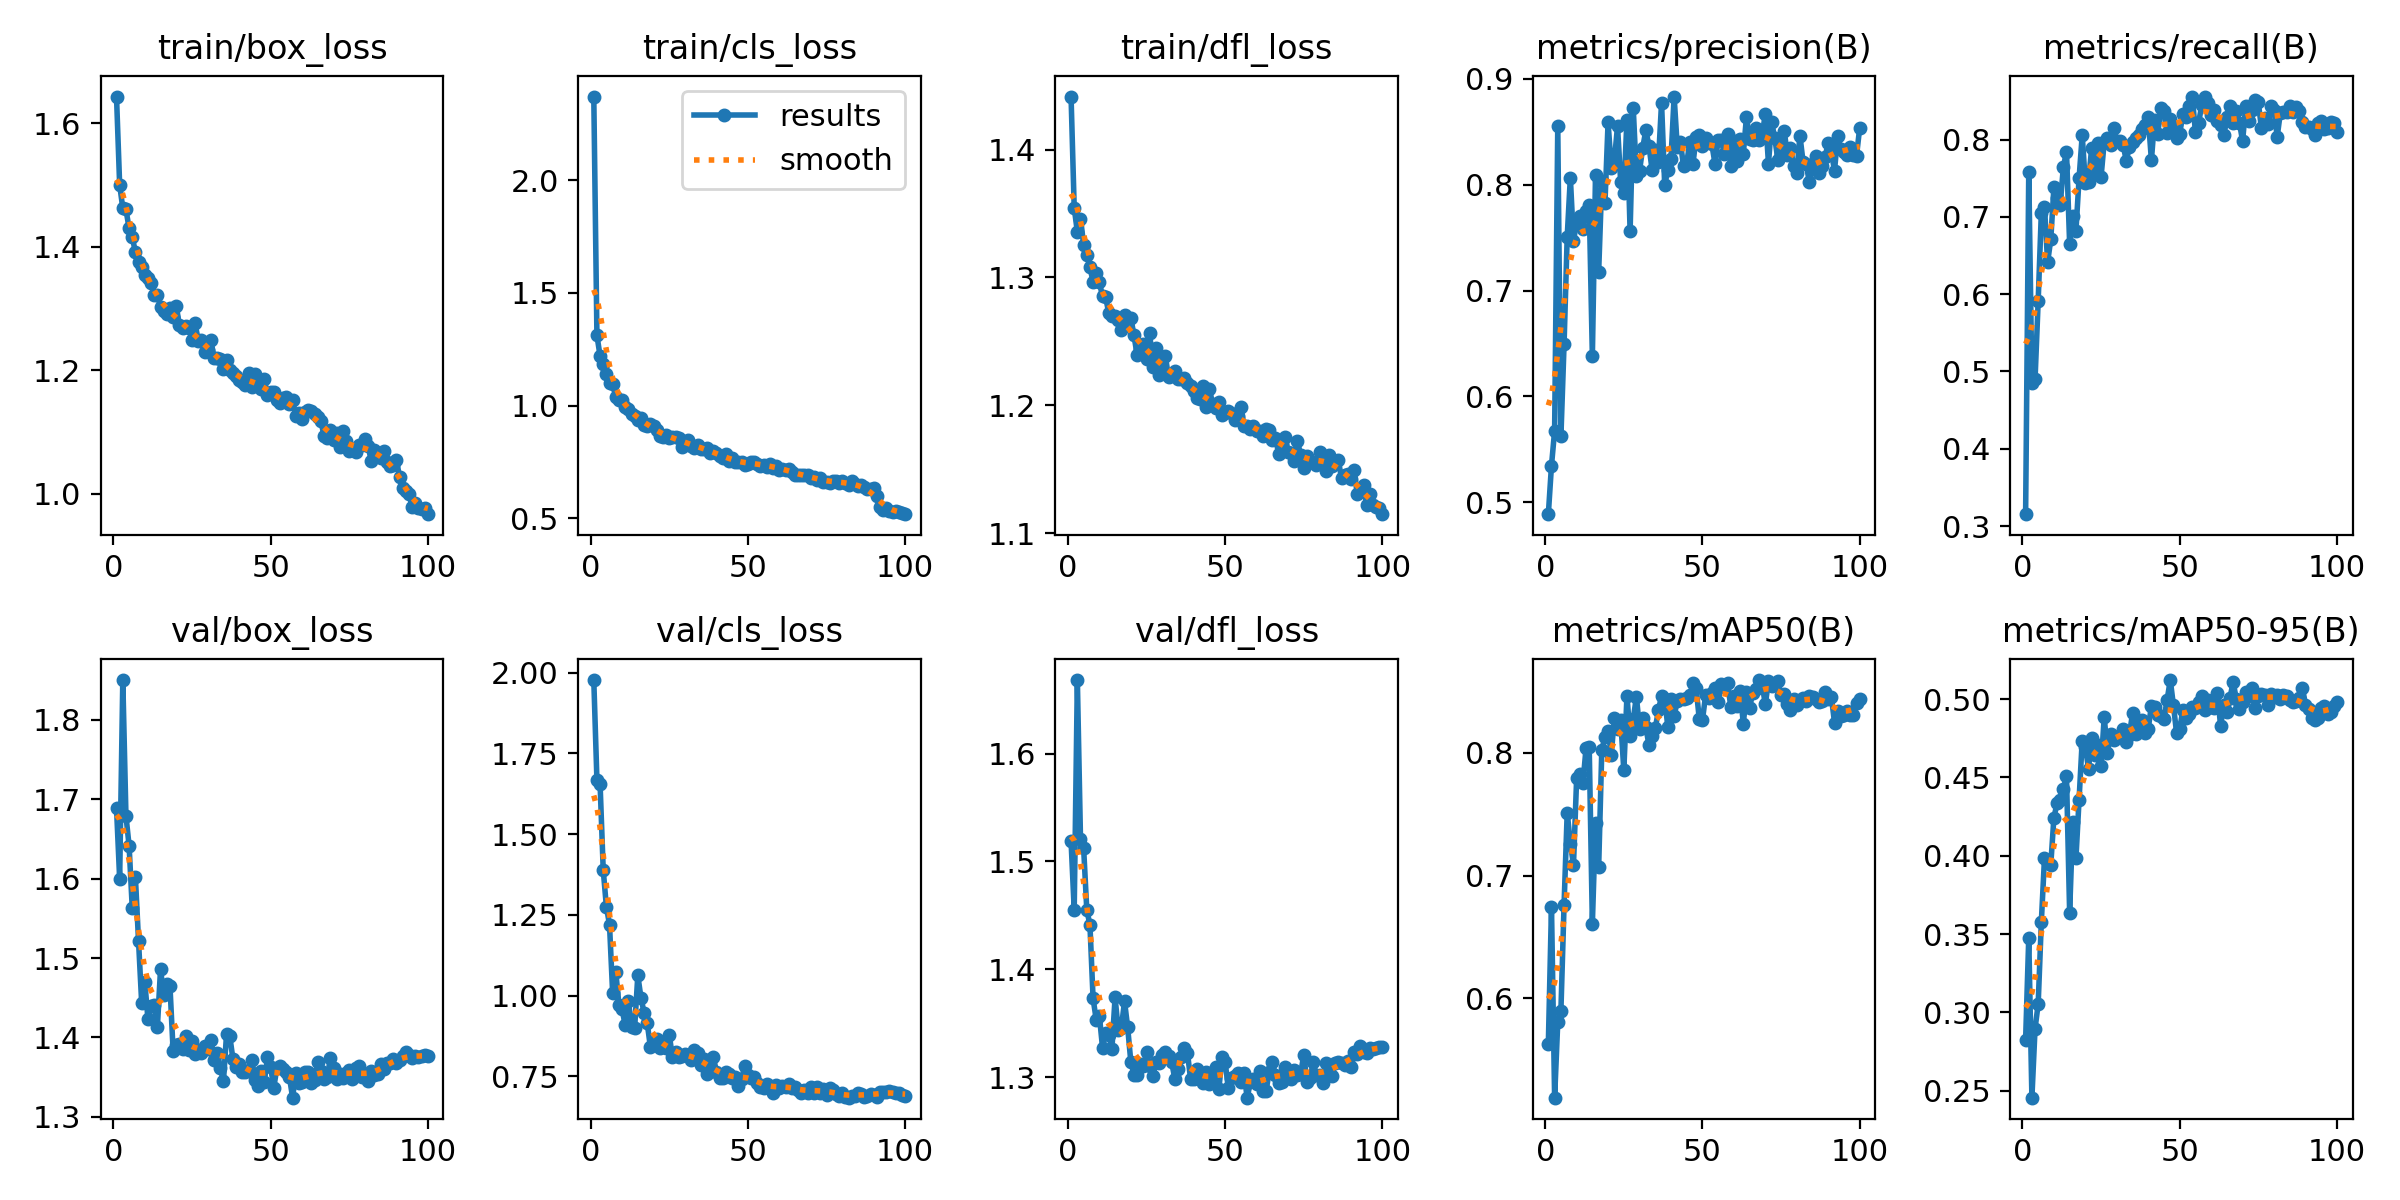

The file beside this chart, header and first rows:
epoch, time, train/box_loss, train/cls_loss, train/dfl_loss, metrics/precision(B), metrics/recall(B), metrics/mAP50(B), metrics/mAP50-95(B), val/box_loss, val/cls_loss, val/dfl_loss, lr/pg0, lr/pg1, lr/pg2
1, 2.544, 1.643, 2.371, 1.441, 0.4887, 0.3155, 0.5628, 0.2826, 1.689, 1.977, 1.519, 0.0004664, 0.0004664, 0.0004664
2, 5.025, 1.5, 1.311, 1.354, 0.5346, 0.7582, 0.6748, 0.3477, 1.6, 1.667, 1.455, 0.0009334, 0.0009334, 0.0009334
3, 7.408, 1.462, 1.221, 1.336, 0.5676, 0.4855, 0.5192, 0.2457, 1.85, 1.656, 1.668, 0.001391, 0.001391, 0.001391
4, 9.795, 1.461, 1.187, 1.346, 0.8551, 0.4898, 0.5809, 0.2897, 1.679, 1.389, 1.521, 0.001387, 0.001387, 0.001387
5, 12.29, 1.43, 1.139, 1.326, 0.5623, 0.5915, 0.5901, 0.3055, 1.641, 1.276, 1.512, 0.001372, 0.001372, 0.001372
6, 14.92, 1.416, 1.099, 1.318, 0.6492, 0.7055, 0.6762, 0.3578, 1.564, 1.22, 1.455, 0.001358, 0.001358, 0.001358
7, 17.38, 1.392, 1.096, 1.308, 0.751, 0.713, 0.7515, 0.3984, 1.602, 1.007, 1.441, 0.001344, 0.001344, 0.001344
8, 19.81, 1.375, 1.037, 1.297, 0.8069, 0.6413, 0.7262, 0.3953, 1.522, 1.073, 1.373, 0.00133, 0.00133, 0.00133
9, 22.49, 1.367, 1.025, 1.304, 0.7465, 0.6708, 0.7091, 0.3943, 1.444, 0.9717, 1.353, 0.001316, 0.001316, 0.001316
10, 25.11, 1.354, 1.024, 1.296, 0.7656, 0.7382, 0.7792, 0.4244, 1.47, 0.9569, 1.357, 0.001302, 0.001302, 0.001302
11, 27.53, 1.35, 0.9938, 1.285, 0.7701, 0.7246, 0.7828, 0.4335, 1.423, 0.9078, 1.328, 0.001288, 0.001288, 0.001288
12, 29.95, 1.341, 0.9862, 1.285, 0.7585, 0.7158, 0.7755, 0.4357, 1.439, 0.9843, 1.341, 0.001273, 0.001273, 0.001273
13, 32.52, 1.322, 0.9615, 1.272, 0.7749, 0.764, 0.8042, 0.4423, 1.44, 0.9019, 1.339, 0.001259, 0.001259, 0.001259
14, 35.08, 1.322, 0.954, 1.27, 0.781, 0.7844, 0.8047, 0.4511, 1.413, 0.9008, 1.327, 0.001245, 0.001245, 0.001245
15, 37.64, 1.303, 0.9377, 1.27, 0.6379, 0.665, 0.661, 0.3637, 1.486, 1.062, 1.374, 0.001231, 0.001231, 0.001231
16, 40.09, 1.296, 0.944, 1.267, 0.809, 0.7005, 0.7431, 0.4218, 1.453, 0.9931, 1.344, 0.001217, 0.001217, 0.001217
17, 42.52, 1.292, 0.9137, 1.259, 0.7173, 0.682, 0.7067, 0.3983, 1.467, 0.9465, 1.346, 0.001203, 0.001203, 0.001203
18, 44.89, 1.301, 0.9091, 1.271, 0.8033, 0.7498, 0.8024, 0.4358, 1.465, 0.9143, 1.37, 0.001189, 0.001189, 0.001189
19, 47.27, 1.287, 0.9192, 1.266, 0.7824, 0.8055, 0.813, 0.4735, 1.383, 0.8406, 1.346, 0.001174, 0.001174, 0.001174
20, 49.65, 1.304, 0.9105, 1.269, 0.8592, 0.7432, 0.8183, 0.4696, 1.39, 0.8523, 1.314, 0.00116, 0.00116, 0.00116
21, 52.02, 1.273, 0.89, 1.255, 0.8161, 0.7451, 0.7987, 0.4555, 1.391, 0.8666, 1.302, 0.001146, 0.001146, 0.001146
22, 54.38, 1.269, 0.8658, 1.239, 0.823, 0.7891, 0.8284, 0.4752, 1.385, 0.8384, 1.302, 0.001132, 0.001132, 0.001132
23, 56.79, 1.272, 0.8627, 1.244, 0.8554, 0.7596, 0.8192, 0.4643, 1.402, 0.8569, 1.312, 0.001118, 0.001118, 0.001118
24, 59.14, 1.268, 0.8677, 1.248, 0.8028, 0.7955, 0.8271, 0.4704, 1.383, 0.8379, 1.31, 0.001104, 0.001104, 0.001104
25, 61.52, 1.249, 0.855, 1.236, 0.7922, 0.7521, 0.786, 0.4573, 1.395, 0.8788, 1.323, 0.001089, 0.001089, 0.001089
26, 63.88, 1.276, 0.8626, 1.257, 0.8617, 0.7972, 0.8465, 0.4885, 1.379, 0.8096, 1.31, 0.001075, 0.001075, 0.001075
27, 66.27, 1.248, 0.8596, 1.23, 0.7562, 0.8024, 0.8137, 0.4655, 1.384, 0.8258, 1.301, 0.001061, 0.001061, 0.001061
28, 68.66, 1.249, 0.8579, 1.245, 0.8727, 0.7928, 0.8274, 0.4774, 1.38, 0.8087, 1.314, 0.001047, 0.001047, 0.001047
29, 71.09, 1.229, 0.8174, 1.224, 0.8085, 0.8143, 0.8459, 0.4737, 1.389, 0.8128, 1.313, 0.001033, 0.001033, 0.001033
30, 73.51, 1.233, 0.8395, 1.227, 0.8133, 0.7986, 0.8199, 0.4752, 1.385, 0.8179, 1.32, 0.001019, 0.001019, 0.001019
31, 75.92, 1.249, 0.8487, 1.238, 0.8348, 0.7975, 0.8286, 0.476, 1.396, 0.8161, 1.323, 0.001005, 0.001005, 0.001005
32, 78.34, 1.22, 0.82, 1.222, 0.8515, 0.7933, 0.821, 0.4811, 1.371, 0.7997, 1.32, 0.0009904, 0.0009904, 0.0009904
33, 80.76, 1.22, 0.814, 1.224, 0.8369, 0.7729, 0.8064, 0.4723, 1.381, 0.8328, 1.314, 0.0009763, 0.0009763, 0.0009763
34, 83.17, 1.218, 0.8266, 1.227, 0.8139, 0.7903, 0.8137, 0.4771, 1.362, 0.8218, 1.298, 0.0009621, 0.0009621, 0.0009621
35, 85.59, 1.203, 0.8088, 1.221, 0.8325, 0.7971, 0.82, 0.4909, 1.345, 0.7857, 1.308, 0.000948, 0.000948, 0.000948
36, 87.98, 1.217, 0.8092, 1.22, 0.8216, 0.8019, 0.8346, 0.4779, 1.405, 0.8031, 1.318, 0.0009339, 0.0009339, 0.0009339
37, 90.39, 1.201, 0.8104, 1.221, 0.8776, 0.8062, 0.8466, 0.4839, 1.402, 0.7581, 1.327, 0.0009197, 0.0009197, 0.0009197
38, 92.82, 1.196, 0.7919, 1.217, 0.7999, 0.8133, 0.8441, 0.4864, 1.373, 0.7718, 1.323, 0.0009056, 0.0009056, 0.0009056
39, 95.34, 1.19, 0.7996, 1.215, 0.8138, 0.8187, 0.8214, 0.4783, 1.363, 0.8095, 1.299, 0.0008914, 0.0008914, 0.0008914
40, 97.84, 1.184, 0.7898, 1.211, 0.8244, 0.8289, 0.8438, 0.4811, 1.366, 0.7647, 1.299, 0.0008773, 0.0008773, 0.0008773
41, 100.3, 1.181, 0.7776, 1.206, 0.8834, 0.7731, 0.8301, 0.4957, 1.357, 0.7438, 1.307, 0.0008631, 0.0008631, 0.0008631
42, 102.7, 1.175, 0.7678, 1.205, 0.8356, 0.8258, 0.8424, 0.4951, 1.357, 0.7435, 1.299, 0.000849, 0.000849, 0.000849
43, 105.2, 1.196, 0.7839, 1.215, 0.8401, 0.8068, 0.8443, 0.4896, 1.358, 0.7639, 1.294, 0.0008348, 0.0008348, 0.0008348
44, 107.5, 1.173, 0.7525, 1.199, 0.8174, 0.8408, 0.8439, 0.4894, 1.372, 0.7563, 1.305, 0.0008207, 0.0008207, 0.0008207
45, 109.9, 1.194, 0.7666, 1.213, 0.8204, 0.8365, 0.8448, 0.4872, 1.347, 0.7455, 1.294, 0.0008065, 0.0008065, 0.0008065
46, 112.3, 1.176, 0.7499, 1.201, 0.8405, 0.8085, 0.8474, 0.4995, 1.339, 0.7469, 1.296, 0.0007924, 0.0007924, 0.0007924
47, 114.7, 1.17, 0.7521, 1.198, 0.82, 0.8268, 0.8567, 0.5121, 1.358, 0.7188, 1.309, 0.0007782, 0.0007782, 0.0007782
48, 117.1, 1.186, 0.7493, 1.202, 0.8455, 0.8177, 0.8529, 0.496, 1.344, 0.7402, 1.289, 0.0007641, 0.0007641, 0.0007641
49, 119.4, 1.16, 0.7383, 1.192, 0.8471, 0.8017, 0.8275, 0.4785, 1.375, 0.7832, 1.318, 0.0007499, 0.0007499, 0.0007499
50, 121.8, 1.164, 0.739, 1.195, 0.8366, 0.8075, 0.8267, 0.4811, 1.363, 0.7533, 1.314, 0.0007358, 0.0007358, 0.0007358
51, 124.1, 1.165, 0.7505, 1.196, 0.8441, 0.8328, 0.847, 0.4927, 1.337, 0.7443, 1.29, 0.0007216, 0.0007216, 0.0007216
52, 126.5, 1.151, 0.7498, 1.194, 0.8406, 0.8288, 0.8447, 0.4882, 1.361, 0.7464, 1.3, 0.0007075, 0.0007075, 0.0007075
53, 128.9, 1.146, 0.7417, 1.189, 0.8381, 0.8436, 0.8485, 0.4904, 1.364, 0.7299, 1.301, 0.0006934, 0.0006934, 0.0006934
54, 131.3, 1.155, 0.734, 1.192, 0.8199, 0.8556, 0.853, 0.4952, 1.36, 0.7181, 1.304, 0.0006792, 0.0006792, 0.0006792
55, 133.6, 1.157, 0.7373, 1.198, 0.8423, 0.8096, 0.8417, 0.4942, 1.356, 0.7153, 1.296, 0.0006651, 0.0006651, 0.0006651
56, 136, 1.145, 0.7293, 1.184, 0.8423, 0.8213, 0.8558, 0.4984, 1.35, 0.7265, 1.304, 0.0006509, 0.0006509, 0.0006509
57, 138.3, 1.152, 0.7398, 1.184, 0.8288, 0.8444, 0.8538, 0.5022, 1.324, 0.7194, 1.281, 0.0006368, 0.0006368, 0.0006368
58, 140.7, 1.125, 0.7252, 1.182, 0.8483, 0.8548, 0.8574, 0.4932, 1.356, 0.6998, 1.295, 0.0006226, 0.0006226, 0.0006226
59, 143, 1.131, 0.7336, 1.184, 0.8181, 0.8474, 0.8378, 0.4996, 1.343, 0.7243, 1.298, 0.0006085, 0.0006085, 0.0006085
60, 145.4, 1.121, 0.7127, 1.18, 0.8417, 0.8317, 0.8466, 0.4946, 1.344, 0.7143, 1.293, 0.0005943, 0.0005943, 0.0005943
... 40 more rows
